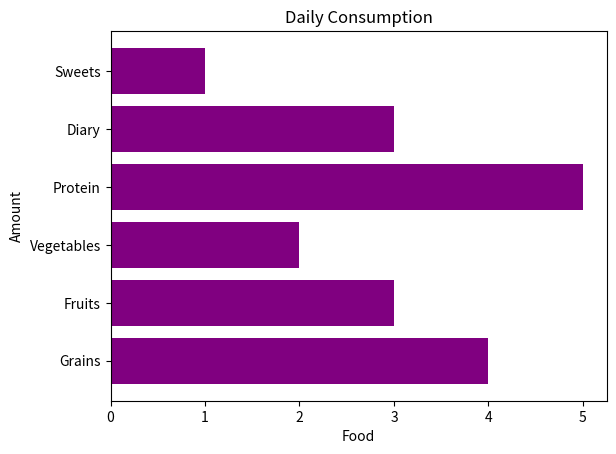

The matplotlib source for this figure:
import matplotlib.pyplot as plt
import numpy as np

categories = np.array(["Grains", "Fruits", "Vegetables", "Protein", "Diary", "Sweets"])
values = np.array([4, 3, 2, 5, 3, 1])

plt.barh(categories, values, color = "purple")
plt.title("Daily Consumption")
plt.xlabel("Food")
plt.ylabel("Amount")


plt.show() ## show hulem mecheresha new!!!
